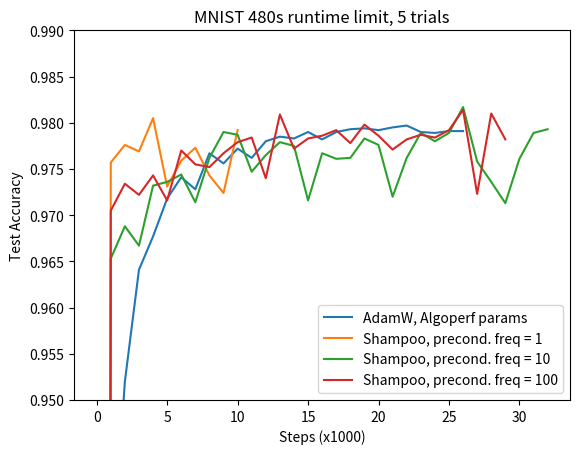

Python code for this plot:
import matplotlib.pyplot as plt

mnist_l=[0.101, 0.9361, 0.96, 0.9672, 0.9651, 0.968, 0.9697, 0.9631, 0.974, 0.9717, 0.9727, 0.9754, 0.976, 0.9733, 0.9739, 0.9725, 0.9751, 0.975, 0.978, 0.975, 0.9774, 0.9734, 0.9757, 0.9783, 0.9732, 0.9766, 0.9736, 0.9748, 0.9747, 0.9757, 0.9768, 0.9772, 0.9764, 0.9758, 0.9744, 0.9747, 0.9788, 0.9764, 0.9763, 0.9775, 0.9762, 0.9769, 0.9764, 0.9769, 0.9777, 0.9798, 0.9802, 0.98, 0.9794, 0.9791, 0.9794, 0.9779, 0.9774, 0.9799, 0.9782, 0.9777, 0.9779, 0.9787, 0.9792, 0.9803, 0.9798, 0.9799, 0.9794, 0.9801, 0.9787, 0.9802, 0.9782, 0.9784, 0.9804, 0.9803, 0.9809, 0.9808, 0.9805, 0.9803, 0.9784, 0.9801, 0.9786, 0.9836, 0.9805, 0.9805, 0.9809, 0.9808, 0.9805, 0.9803, 0.9806, 0.9816, 0.9799, 0.9821, 0.9817, 0.9826, 0.9823, 0.9816, 0.9833, 0.9824, 0.9827, 0.9824, 0.9836, 0.9838, 0.9839, 0.9837, 0.9838, 0.984, 0.984, 0.9841, 0.9839, 0.9839, 0.9838, 0.984, 0.9841, 0.9841, 0.9838, 0.9839, 0.984, 0.9841, 0.9842, 0.9844, 0.9846, 0.9846, 0.9848, 0.9847, 0.9847, 0.9848, 0.9848, 0.9848, 0.9848, 0.9847, 0.9847, 0.9849, 0.9848, 0.9848, 0.9849, 0.9849, 0.9849, 0.9849, 0.9849, 0.9848, 0.9847, 0.9847, 0.9847, 0.9847, 0.9849, 0.9849, 0.9849, 0.9849, 0.9849, 0.9848, 0.9848, 0.9848, 0.9848, 0.9848, 0.9848, 0.985, 0.985, 0.985, 0.985, 0.985, 0.985, 0.985, 0.985, 0.9849, 0.9851, 0.9851, 0.9851, 0.9851, 0.9851, 0.9851, 0.9851, 0.9851, 0.9851, 0.9851, 0.985, 0.985, 0.985, 0.985, 0.985, 0.9851, 0.9851, 0.9851, 0.9851, 0.9851, 0.9851, 0.9851, 0.9851, 0.9851, 0.9851, 0.9851, 0.9851, 0.9851, 0.9851, 0.9851, 0.9851, 0.9851, 0.985, 0.985, 0.985, 0.985, 0.9851, 0.985, 0.985, 0.9851, 0.985, 0.985, 0.9851, 0.985, 0.9851, 0.9851, 0.9851, 0.9851, 0.9851, 0.9851, 0.9851, 0.9851, 0.9851, 0.9851, 0.9851, 0.9851, 0.9851, 0.9851, 0.9851, 0.9851, 0.9851, 0.9851, 0.9851, 0.9851, 0.9851, 0.9851, 0.9851, 0.9851, 0.9851, 0.9851, 0.9851, 0.9851, 0.9851, 0.9851, 0.9851]
old_CIFAR_target_l= [0.0094, 0.244, 0.4061, 0.4997, 0.5644, 0.5935, 0.6046, 0.6239, 0.6423, 0.6666, 0.6606, 0.6673, 0.6831, 0.677, 0.6838, 0.6889, 0.6908, 0.6826, 0.6862, 0.6937, 0.6923, 0.6983, 0.7002, 0.6966, 0.6919, 0.709, 0.7003, 0.7088, 0.7028, 0.7112, 0.7111, 0.7192, 0.7078, 0.7115, 0.7171, 0.7178, 0.7175, 0.716, 0.7154, 0.722, 0.7231, 0.7255, 0.7252, 0.7245, 0.7302, 0.7263, 0.7239, 0.7293, 0.7275, 0.7307, 0.7317, 0.7314, 0.7337, 0.732, 0.7367, 0.7381, 0.7371, 0.737, 0.7394, 0.7384, 0.7371, 0.7385, 0.7388, 0.7399, 0.7391, 0.7385, 0.7415, 0.7404, 0.7409, 0.7401, 0.7391, 0.7385, 0.7407, 0.7408, 0.7383, 0.7408, 0.7394, 0.7376, 0.7417, 0.7361, 0.7377, 0.738, 0.7382, 0.7352, 0.735, 0.7382, 0.7295, 0.7284, 0.7293, 0.7274, 0.7252, 0.7261, 0.7239, 0.724, 0.7221, 0.7264, 0.7222, 0.7151, 0.7123, 0.7122, 0.7093, 0.7078, 0.7099, 0.7066, 0.7056, 0.7031, 0.6971, 0.7026, 0.7013, 0.7061, 0.6952, 0.691, 0.695, 0.6955, 0.6922, 0.698, 0.6893, 0.6983, 0.6982, 0.6864, 0.6949, 0.6946, 0.6951, 0.6842, 0.6908, 0.6983, 0.697, 0.6953, 0.6979, 0.6924, 0.6888, 0.6907, 0.6938, 0.6949, 0.6992, 0.693, 0.6908, 0.7008, 0.7043, 0.7046, 0.6925, 0.6975, 0.7012, 0.6996, 0.7075, 0.7007, 0.7036, 0.7011, 0.697, 0.7053, 0.7019, 0.7028, 0.7012, 0.7021, 0.712, 0.7068, 0.7032, 0.7098, 0.7089, 0.7106, 0.7099, 0.7081, 0.7137, 0.7138, 0.7155, 0.7112, 0.7094, 0.7088, 0.7173, 0.717, 0.7193, 0.7185, 0.7249, 0.7261, 0.723, 0.7257, 0.7239, 0.7257, 0.7271, 0.7253, 0.7286, 0.729, 0.7292, 0.7322, 0.7326]
l=[0.006680723955541371, 0.33378604826989994, 0.4544136685185931, 0.5027620248693168, 0.5271307947584181, 0.5415430069377524, 0.5500600197690307, 0.557177614516294, 0.5616114238969779, 0.5657172780709392, 0.5694065262590363, 0.5709881416801197, 0.5743966262506701, 0.5754834891409767, 0.5788810666600563, 0.5802001072113582, 0.5810775671078032, 0.582877385530185, 0.5839987667595212, 0.5851524663260279, 0.5865669125917571, 0.5862870475665191, 0.5873765752478101, 0.5887469904904145, 0.5892215092012754, 0.590776817557874, 0.5905143356459175, 0.5915292491796472, 0.5921320496890561, 0.5917221366665943, 0.5928164051969621, 0.5929723574414288, 0.5937605158539571, 0.5938280342208739, 0.5940846597898534, 0.5950258267823888, 0.5951143846037052, 0.5955707455527427, 0.5967283183619592, 0.5964567265831492, 0.5970825806331668, 0.5966586929510082, 0.5969779101221776, 0.5973669696058898, 0.5976983642521388, 0.5975248739646822, 0.5983081056124836, 0.5982794126304896, 0.5987159425768529, 0.5987420017538043, 0.5990055681737196, 0.5992972698286787, 0.5991958528415657, 0.6004697468758424, 0.600240481893365, 0.6006804512792546, 0.600305304483356, 0.6008312908433444, 0.6010341867894536, 0.6006907076259501, 0.6014264688111004, 0.6015153674777753, 0.6016906239639076, 0.6020637256876555, 0.6017691423401202, 0.6018459874754823, 0.6019724720894131, 0.6023627710107924, 0.6022422976695473, 0.6024126583768944, 0.6030121124046021, 0.6026947543899333, 0.6029244221896526, 0.6029661292671515, 0.6027935995438869, 0.6034964846449166, 0.6035346283391225, 0.6034223043005389, 0.6032309970966173, 0.6029547884124973, 0.6035151691677486, 0.6036822453652778, 0.6036396396954702, 0.6038117666014929, 0.6037955919399368, 0.6041426035007917, 0.6039116652774636, 0.6040282963619406, 0.6044760122332498, 0.604218178212545, 0.6043550121309962, 0.6045405869357072, 0.604267290930105, 0.6043371952145312, 0.6045660883657085, 0.6044243276825304, 0.6046422518103537, 0.6048163308307021, 0.6048316688718328, 0.6046791870528341, 0.6052340213245251, 0.6051822748019223, 0.6050259817120972, 0.6052653790975034, 0.6051000381127083, 0.6052798185463255, 0.605292677712122, 0.6050878606376288, 0.6051973649555197, 0.6051560606952625, 0.605098519801566, 0.6051757057822865, 0.6053093171628032, 0.605363852420157, 0.6054597229237095, 0.6053910890628922, 0.6054142975332092, 0.6054137707722006, 0.6053749144013361, 0.6054197820448862, 0.6054377538910596, 0.6054446327701122, 0.605412283447, 0.6054154440130513, 0.6054281172631977, 0.6054382186801848, 0.6054455003764792, 0.605396790476161, 0.6053949313196603, 0.6053612186151143, 0.6053482355055512, 0.6053351594381629, 0.6053227960474333, 0.6054543623557992, 0.6055489314498013, 0.6056129174193668, 0.6055366300309549, 0.605444075023162, 0.6053902834284085, 0.6052223396245123, 0.6053235087240919]
mars_tolstoi_l = [0.015367570733158366, 0.15867339887892862, 0.27934941916852324, 0.34488837314510407, 0.39651984494634784, 0.4333831070843158, 0.45993520839595076, 0.4772229779349109, 0.4883024661710982, 0.4965972788146018, 0.5044798235040762, 0.5097676054374131, 0.5163919349791, 0.5201703297214054, 0.524197758476979, 0.5293329346475504, 0.5328257319654073, 0.5355542920177115, 0.5386445199812845, 0.5417846043250177, 0.5432467379549898, 0.5464718787086299, 0.5476403275833754, 0.5492130810251389, 0.5520329876335107, 0.5538347271842765, 0.5548075927951488, 0.556254884159057, 0.5571289046159758, 0.5586049509337614, 0.5598282449252774, 0.5609351247339083, 0.5621728271883046, 0.5629199602140509, 0.5639935301353776, 0.5647184772268822, 0.5652258720218637, 0.5660587431482337, 0.5667088282046435, 0.567159208866937, 0.5688406919780495, 0.5692495824644359, 0.5697202589185286, 0.5704380172715638, 0.5716166605211216, 0.5718146606884457, 0.5722115286294608, 0.5731409829360419, 0.5734651268719382, 0.5735494086333031, 0.5744650432098957, 0.5748692548190886, 0.5750836465495605, 0.5752589959935177, 0.5761536840735358, 0.5761880784687987, 0.5771504708313838, 0.5769187889454555, 0.5774086147115054, 0.577737437524595, 0.5783727422868244, 0.5790231681885928, 0.5794366755802892, 0.5799128365460591, 0.5795248305843639, 0.5800496084926269, 0.5801406761752192, 0.5807634626170106, 0.5814214490885485, 0.5811178488319849, 0.5816295816588014, 0.5819722242018797, 0.5818352043677784, 0.5822571399356112, 0.5822197708899473, 0.5827523572555132, 0.5830718223142161, 0.58295317714353, 0.5831230730617519, 0.5838180257617119, 0.5838663948166717, 0.584399322027596, 0.5840924992330979, 0.584384789620949, 0.5849116745732461, 0.585289207286654, 0.5853205650596325, 0.5859148134491381, 0.5853433707127076, 0.5858019626495459, 0.586295041939472, 0.5868257381625956, 0.5859729120897849, 0.5866041576936544, 0.5866020816355619, 0.5869957270386426, 0.5869556002441693, 0.5871782652210692, 0.5874229612025024, 0.5877640854344384, 0.58800912226123, 0.5876086599509802, 0.5877424882330886, 0.5883379450743198, 0.5884581395420898, 0.5887664496617885, 0.5883454126862643, 0.5892390162583236, 0.5892904219355678, 0.5890879597926421, 0.5890922668385353, 0.5896193686924243, 0.5898434590226415, 0.5901438367412705, 0.5894476136177016, 0.5902976819417031, 0.5903597467828846, 0.5905464370814961, 0.590633414619787, 0.5908405866258478, 0.5906294174333105, 0.5904059158359852, 0.591046952997425, 0.5911168882677929, 0.5913534039606231, 0.5917293254050637, 0.5915860154248017, 0.5913206518202692, 0.5915176294515179, 0.5909485106607132, 0.5916214013701984, 0.5920566918788945, 0.5919849284379677, 0.5923567597381069, 0.591685573255414, 0.5926349515224942, 0.5926916867817071, 0.5926142838993949, 0.5923614696012419, 0.5920530975096598, 0.5924862190024386, 0.5931606590090076, 0.5935571241327809, 0.5936239917949226, 0.59386636383073, 0.5939912371756934, 0.5939976202796791, 0.5939212399334421, 0.5940514118744326, 0.5940665330139716, 0.5942021894666389, 0.5942124148273928, 0.5941568880199054, 0.5940077526826079, 0.5942209359613543, 0.5943055585680777, 0.594302150114493, 0.5941847753674158, 0.5941924288950103, 0.5941956514329448, 0.5944108178119587, 0.5943377839474231, 0.5943948910379361, 0.5943719924270359, 0.5945196404391327, 0.5944004065355548, 0.5945364038335808, 0.5945148376181726, 0.5945124517006634, 0.5944172319018861, 0.594353679735504, 0.5944960601375157, 0.5944422375568205, 0.5945019474664345, 0.5946186095368531, 0.5944075952740242, 0.5943822797596731, 0.5944249783873057, 0.5945787306299132, 0.5944343671276342, 0.5944269305016314, 0.594582882746098, 0.5943746572180202, 0.5944037840031977, 0.5944175417613029, 0.5944192769740368, 0.5946110179811419, 0.5946979955194328, 0.5944170769721777, 0.5944943249247816, 0.5947651730409913, 0.5946194771432202, 0.5947964998280281, 0.5948422040920035, 0.5948091111062911, 0.5947277420234439, 0.5947412828799573, 0.5947410040064822, 0.5947507645781109, 0.5945369925664726, 0.5948186237903863, 0.5946825335345354, 0.594762508250007, 0.5947460237290342, 0.5949154548581309, 0.594751911057953, 0.5948690998893802, 0.5948400660620277, 0.594769727974418, 0.594718105395582, 0.5949064999209859, 0.5949499422112188, 0.5949898521041004, 0.5949631732083154, 0.5950192887486947, 0.5949039280878266, 0.5948540407217245, 0.5949766830788871, 0.5949779844884376, 0.594947990096893, 0.5950205901582452, 0.5950167788874188, 0.5950075450767986, 0.5949886126664332, 0.5950529394813573, 0.5949972887301032, 0.5949430323462245, 0.5949624915175985, 0.5949857619597988, 0.5949025956923344, 0.5950559451177001, 0.5950508634232649, 0.5950492831402393, 0.5950499028590729, 0.5950170267749522, 0.595028119742073, 0.5949438689666499, 0.5950107366287916, 0.5949871253412327, 0.5949859788613906, 0.5950010380290462, 0.5949880239335413, 0.5950471141243218, 0.5950338211553419, 0.5950503056763147, 0.5950107366287916, 0.5949067478085193, 0.5950065845126067, 0.5950213338208454, 0.5951158409429642, 0.5950705085102889, 0.5950483225760472, 0.5949658689852414, 0.5949676661698587, 0.5950539620174327, 0.5949546830602955, 0.5949904098510506, 0.5950073591611486, 0.5950426831346618, 0.5950656747033871, 0.5950526606078822, 0.5950305986174073, 0.5949974126738699, 0.5949928887263849, 0.5950203112847701, 0.5950615845590855]
adam_tolstoi_l = [0.0005577469502086903, 0.15867339887892862, 0.2769958199964676, 0.34864538758765146, 0.39926433177267473, 0.4361270051777509, 0.4645138460680389, 0.48099911070347384, 0.49088424581767254, 0.4996806898710055, 0.5091921965004478, 0.514243307811246, 0.5204394736108228, 0.5242028091854726, 0.5288805089131061, 0.532391804838145, 0.5364483603788961, 0.5393737431327407, 0.5422591540218203, 0.5438028426502896, 0.5467949381365674, 0.548483640972091, 0.5501504367468479, 0.5520843003529299, 0.5541707077498939, 0.554683246211194, 0.5566847831139012, 0.5584121564046393, 0.559341641697162, 0.5607382400604846, 0.5612281277984179, 0.5622852131987717, 0.5642196965236872, 0.5648949731506815, 0.5658140471668004, 0.5661509573106681, 0.5673485949424746, 0.5681041561443573, 0.5685289424188246, 0.569224824697035, 0.5699305295187573, 0.5715425111626855, 0.5718883452577566, 0.5717733254422469, 0.5730901350057479, 0.5732220111735306, 0.5737357890724978, 0.5743504881835111, 0.5751790522639878, 0.5762007517189451, 0.5761690531006083, 0.5767537268341354, 0.5770312369278059, 0.576862394531601, 0.5770602707551584, 0.5780335081973309, 0.5784882888633427, 0.5793494191685232, 0.5796578842179303, 0.5796207630597998, 0.5806785921227539, 0.581102913608096, 0.5807470090819795, 0.5806925048105674, 0.5813717786240383, 0.5814027645657165, 0.5819967650676888, 0.5826987205904681, 0.5823107456147146, 0.5828434249381056, 0.5826172895357377, 0.5833780253898806, 0.58325634359691, 0.583815701816086, 0.5845405249638239, 0.5847646462799828, 0.5848403759214444, 0.5851309001106199, 0.585284404465694, 0.5852423255568948, 0.5861662953517989, 0.586281563054842, 0.586748180350575, 0.5862419940073189, 0.5869207410597812, 0.5860980643082233, 0.5870806595047827, 0.5872411666826761, 0.5871416088520638, 0.5875941585302749, 0.5879321221961596, 0.5881429195573968, 0.5879936602763326, 0.5883470549411732, 0.5884718973001949, 0.5888619793199825, 0.5882628351516916, 0.5888586638242229, 0.5887852581283871, 0.5889174751415283, 0.5890084808522373, 0.5895770418960917, 0.5900137577581052, 0.5896628109826572, 0.590000774648542, 0.58957220808919, 0.5898222026666501, 0.5902655805061243, 0.5904684764522337, 0.5904225552866664, 0.5908173471695891, 0.5902818171395637, 0.5909182064097519, 0.5907779640377161, 0.5910078797249688, 0.5912261137122088, 0.5912743278374601, 0.5912627390952725, 0.5915438745441194, 0.5916297365885098, 0.5917570268369241, 0.5918754241200768, 0.5917861846080433, 0.5923679766489943, 0.5920632608985303, 0.5922345511841277, 0.5920525397627097, 0.5921791173344654, 0.5921245820771116, 0.5923076780064884, 0.5920923566977663, 0.5928358023964527, 0.5924901542170318, 0.5927460051374691, 0.5930872533131718, 0.5928660446755307, 0.5932800168563522, 0.5932362956926442, 0.5931586139368569, 0.5932497126053909, 0.5933469464903773, 0.5932144196178194, 0.5939536512284377, 0.5941122992498303, 0.5940305893216248, 0.5942845191136781, 0.5943615191787486, 0.594349248745844, 0.5944763530786082, 0.5943507360710446, 0.5946448236435129, 0.5946627645037447, 0.5944865164674787, 0.5945078967672367, 0.5944256910639643, 0.5946607504175355, 0.5944564291181091, 0.5945698686505932, 0.5945911250065845, 0.5946192292556867, 0.5945505024370443, 0.5947213589194582, 0.5946614011223108, 0.5944651361677207, 0.5946838349440858, 0.5945461334192677, 0.5949660549008915, 0.5946461560390051, 0.5947431420364581, 0.5948554350891001, 0.5947144180685223, 0.5949842746345982, 0.5948530181856492, 0.5947782181224378, 0.594786491368866, 0.5947099560929207, 0.594677172966625, 0.5948655055201455, 0.5947933082760352, 0.5948366885943848, 0.5947265955436019, 0.5948305843638741, 0.5949980633786451, 0.59486392523712, 0.594891843570572, 0.5948734069352735, 0.5947625392359487, 0.5948001251832044, 0.5949113027419459, 0.5950059028218897, 0.5951632184477902, 0.5948609815726604, 0.5949904098510506, 0.5949293365600027, 0.5950336042537501, 0.5950969705044821, 0.5951609564740478, 0.5950553563848082, 0.5951093648811534, 0.5950190408611613, 0.5949387253003312, 0.595081570491468, 0.5950585169508594, 0.5950107056428499, 0.594880378772151, 0.594862375940036, 0.5949296464194195, 0.5949004886483003, 0.5949532577069784, 0.5949991788725455, 0.5950336972115751, 0.5950134014197759, 0.595235756537259, 0.5951861170586905, 0.5952334945635165, 0.595273032625098, 0.5953207819612242, 0.5952626213486941, 0.5951778128263207, 0.595194638192652, 0.5953083256126696, 0.5953017875789754, 0.5952421396412447, 0.5952463847152547, 0.5952276692064811, 0.5952127959544754, 0.5951829255066976, 0.5951771931074872, 0.5951866128337573, 0.5952400325972107, 0.5951997198870872, 0.5952071255271484, 0.5952356325934923, 0.5951359508191134, 0.5951852184663818, 0.5951768522621287, 0.5952196128616447, 0.5951969001663945, 0.5952544720460328, 0.5952575396542589, 0.5952549678210995, 0.5952183114520941, 0.5952206044117784, 0.5951515367477775, 0.5952062579207813, 0.5952404044285108, 0.5952792298134336, 0.5952031283406718, 0.595177688882554, 0.5951828015629309, 0.5951456804048003, 0.5951900212873419, 0.595255401624283, 0.5952048945393476, 0.5951782776154458, 0.5951792071936962, 0.5952247565279633, 0.5952422016131281, 0.5951989452385452, 0.5952592748669928, 0.5952605452906017, 0.5952432861210869, 0.595203407214147, 0.595248181899872, 0.5952914692603966, 0.5952140663780843, 0.5952047705955807, 0.5952361283685592, 0.595244525558754, 0.59518462973349, 0.595213229757659, 0.5951682691562838, 0.595201857917063, 0.5952402804847441, 0.5951878212854828, 0.5952166072253019, 0.595255401624283, 0.5952354156919006]
target_C100_l=[0.0094, 0.2244, 0.3578, 0.4484, 0.5095, 0.5809, 0.602, 0.621, 0.6269, 0.6456, 0.6585, 0.6728, 0.6751, 0.6758, 0.6778, 0.6801, 0.6838, 0.6842, 0.6836, 0.6872, 0.6805, 0.6883, 0.6876, 0.6979, 0.696, 0.6954, 0.699, 0.6901, 0.6936, 0.7001, 0.6966, 0.7062, 0.7021, 0.7018, 0.7012, 0.7099, 0.7032, 0.6945, 0.6996, 0.7022, 0.7042]
mars_l=[0.01, 0.2442, 0.3982, 0.5066, 0.5496, 0.5912, 0.6105, 0.625, 0.6437, 0.6613, 0.6656, 0.665, 0.6749, 0.6762, 0.6857, 0.6881, 0.6893, 0.6852, 0.6819, 0.6941, 0.6942, 0.6947, 0.6904, 0.6961, 0.6965, 0.6953, 0.703, 0.6992, 0.6948, 0.6987, 0.7014, 0.693, 0.7034, 0.7104, 0.6909, 0.6992, 0.6945, 0.6989, 0.7015, 0.7231, 0.7281, 0.7281, 0.7307, 0.733, 0.7326, 0.734, 0.7355, 0.7346, 0.7357, 0.7322, 0.7345, 0.7345, 0.7363, 0.7363, 0.7344, 0.7324, 0.737, 0.7364, 0.7366, 0.735, 0.7351, 0.7352, 0.7366, 0.7364, 0.7366, 0.7369, 0.7386, 0.738, 0.7371, 0.7365, 0.736, 0.7356, 0.7367, 0.7368, 0.7363, 0.7375]
new_target_C = [0.006, 0.2961, 0.4705, 0.4869, 0.568, 0.5879, 0.6246, 0.6046, 0.631, 0.6538, 0.6671, 0.6733, 0.6714, 0.6643, 0.679, 0.6879, 0.6882, 0.6855, 0.6821, 0.695, 0.6883, 0.727, 0.7316, 0.7344, 0.7316, 0.7328, 0.7335, 0.7341, 0.7323, 0.7321, 0.7355, 0.7364, 0.736, 0.7363, 0.7374, 0.7373, 0.7367, 0.7357, 0.7355, 0.7357, 0.7378]
mnist_1 = [0.1389, 0.9301, 0.9543, 0.9654, 0.9694, 0.9741, 0.9769, 0.9749, 0.9787, 0.9782, 0.9792, 0.9777, 0.9805, 0.9805, 0.9815, 0.9815, 0.9816, 0.9814, 0.9813, 0.9818, 0.9819, 0.9813, 0.9815, 0.9815, 0.9819, 0.9813, 0.9815]
mnist_2 = [0.08, 0.9282, 0.9535, 0.9643, 0.9683, 0.9717, 0.975, 0.9736, 0.9767, 0.9762, 0.9784, 0.977, 0.979, 0.9763, 0.9796, 0.9795, 0.9794, 0.98, 0.9794, 0.9799, 0.9802, 0.9799, 0.9798, 0.9797, 0.9798, 0.9799, 0.9797]
mnist_3 = [0.0739, 0.929, 0.9516, 0.9617, 0.9673, 0.971, 0.9744, 0.9729, 0.9766, 0.9762, 0.9772, 0.9765, 0.9789, 0.9785, 0.9777, 0.9789, 0.9793, 0.9784, 0.9783, 0.9782, 0.9787, 0.9787, 0.9784, 0.9789, 0.9789, 0.979, 0.9791]
mnist_4 = [0.0671, 0.9295, 0.952, 0.9641, 0.9677, 0.9718, 0.9741, 0.9728, 0.9767, 0.9756, 0.9772, 0.9762, 0.978, 0.9785, 0.9783, 0.979, 0.9782, 0.979, 0.9793, 0.9794, 0.9792, 0.9795, 0.9797, 0.979, 0.9789, 0.9791, 0.9791]
shampoo_mnist_1 = [0.081, 0.9757, 0.9776, 0.9769, 0.9805, 0.9731, 0.9759, 0.9773, 0.9743, 0.9724, 0.9792]
shampoo_mnist_10 = [0.081, 0.9653, 0.9688, 0.9667, 0.9732, 0.9736, 0.9744, 0.9714, 0.9762, 0.979, 0.9787, 0.9747, 0.9765, 0.9779, 0.9775, 0.9716, 0.9767, 0.9761, 0.9762, 0.9783, 0.9776, 0.972, 0.9762, 0.9789, 0.978, 0.9789, 0.9817, 0.9758, 0.9736, 0.9713, 0.9761, 0.9789, 0.9793]
shampoo_mnist_100 = [0.081, 0.9705, 0.9734, 0.9722, 0.9743, 0.9716, 0.977, 0.9755, 0.9752, 0.9767, 0.9779, 0.9784, 0.974, 0.9809, 0.9772, 0.9783, 0.9786, 0.9792, 0.9778, 0.9798, 0.9786, 0.9771, 0.9782, 0.9787, 0.9784, 0.9792, 0.9814, 0.9723, 0.981, 0.9782]
shampoo_mnist_101 = [0.081, 0.9741, 0.9746, 0.9717, 0.9752, 0.9767, 0.9746, 0.9718, 0.9753, 0.9761, 0.9763, 0.9763, 0.9764, 0.9725, 0.9763, 0.9769, 0.9773, 0.9781, 0.9789, 0.9776, 0.9789, 0.9783, 0.9779, 0.9786, 0.9794, 0.9768, 0.9769, 0.9773, 0.9787, 0.9786]

#plt.plot(range(len(mnist_1)), mnist_1, label='mars_AdamW, step LR')
#plt.plot(range(len(mnist_2)), mnist_2, label='AdamW, step LR')
#plt.plot(range(len(mnist_3)), mnist_3, label='AdamW, using search space')
plt.plot(range(len(mnist_4)), mnist_4, label='AdamW, Algoperf params')
plt.plot(range(len(shampoo_mnist_1)), shampoo_mnist_1, label='Shampoo, precond. freq = 1')
plt.plot(range(len(shampoo_mnist_10)), shampoo_mnist_10, label= 'Shampoo, precond. freq = 10')
plt.plot(range(len(shampoo_mnist_100)), shampoo_mnist_100, label= 'Shampoo, precond. freq = 100')
plt.ylim([0.95,0.99])
plt.title("MNIST 480s runtime limit, 5 trials")
plt.xlabel('Steps (x1000)')
plt.ylabel('Test Accuracy')
plt.legend()

plt.savefig('utils', dpi=500)







